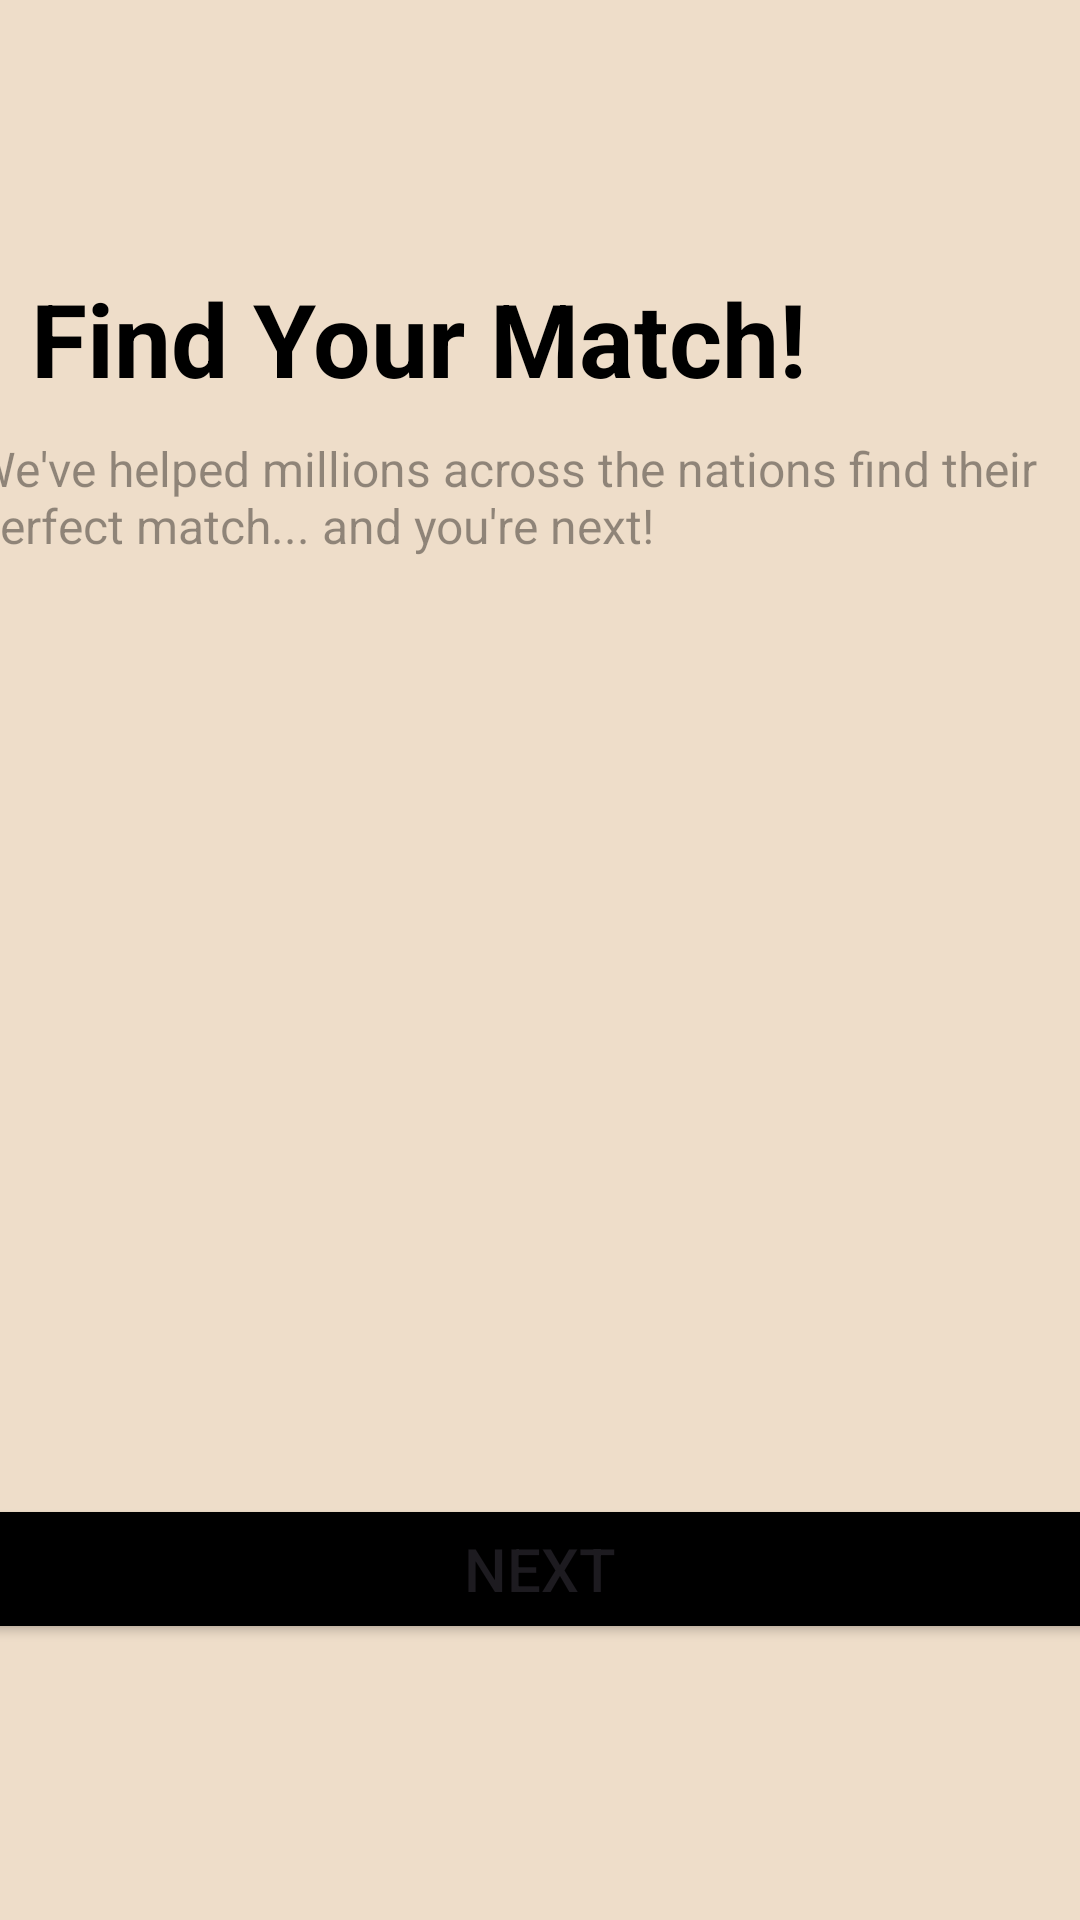

Layout XML and referenced resources for this Android screen:
<!-- AndroidManifest.xml: application theme Theme.P10_Navigation -->
<!-- res/layout/fragment_dos.xml -->
<?xml version="1.0" encoding="utf-8"?>
<androidx.constraintlayout.widget.ConstraintLayout xmlns:android="http://schemas.android.com/apk/res/android"
    xmlns:app="http://schemas.android.com/apk/res-auto"
    xmlns:tools="http://schemas.android.com/tools"
    android:id="@+id/cl_FragmentTwo"
    android:layout_width="match_parent"
    android:layout_height="match_parent"
    tools:context=".HomeFragments.FragmentDos">

    <androidx.constraintlayout.widget.ConstraintLayout
        android:id="@+id/cl_constraintTwo"
        android:layout_width="match_parent"
        android:layout_height="match_parent"
        android:background="#5BCFAD68"
        app:layout_constraintBottom_toBottomOf="parent"
        app:layout_constraintEnd_toEndOf="parent"
        app:layout_constraintStart_toStartOf="parent"
        app:layout_constraintTop_toTopOf="parent">

        <ImageView
            android:id="@+id/image_coche"
            android:layout_width="380dp"
            android:layout_height="300dp"
            android:layout_marginTop="100dp"
            android:src="@drawable/fragment2_coche"
            app:layout_constraintEnd_toEndOf="parent"
            app:layout_constraintHorizontal_bias="0.483"
            app:layout_constraintStart_toStartOf="parent"
            app:layout_constraintTop_toBottomOf="@+id/txt_descripcion" />

        <TextView
            android:id="@+id/txt_descripcion"
            android:layout_width="380dp"
            android:layout_height="wrap_content"
            android:layout_marginTop="10dp"
            android:text="We've helped millions across the nations find their perfect match... and you're next!"
            android:textAlignment="textStart"
            android:textColor="#66000000"
            android:textSize="16sp"
            app:layout_constraintEnd_toEndOf="parent"
            app:layout_constraintHorizontal_bias="0.483"
            app:layout_constraintStart_toStartOf="parent"
            app:layout_constraintTop_toBottomOf="@id/txt_title" />

        <TextView
            android:id="@+id/txt_title"
            android:layout_width="wrap_content"
            android:layout_height="wrap_content"
            android:layout_marginTop="90dp"
            android:text="Find Your Match!"
            android:textColor="@color/black"
            android:textSize="34sp"
            android:textStyle="bold"
            app:layout_constraintEnd_toEndOf="parent"
            app:layout_constraintHorizontal_bias="0.103"
            app:layout_constraintStart_toStartOf="parent"
            app:layout_constraintTop_toTopOf="parent" />

        <Button
            android:id="@+id/btn_next"
            android:layout_width="380dp"
            android:layout_height="50dp"
            android:layout_marginStart="113dp"
            android:layout_marginEnd="113dp"
            android:layout_marginBottom="92dp"
            android:backgroundTint="@color/black"
            android:text="Next"
            android:textSize="20sp"
            app:cornerRadius="5dp"
            app:layout_constraintBottom_toBottomOf="parent"
            app:layout_constraintEnd_toEndOf="parent"
            app:layout_constraintHorizontal_bias="0.502"
            app:layout_constraintStart_toStartOf="parent" />

        <TextView
            android:id="@+id/txtEstado2"
            android:layout_width="0dp"
            android:layout_height="wrap_content"
            android:layout_marginTop="44dp"
            android:textAlignment="center"
            app:layout_constraintEnd_toEndOf="parent"
            app:layout_constraintHorizontal_bias="0.498"
            app:layout_constraintStart_toStartOf="parent"
            app:layout_constraintTop_toBottomOf="@+id/txt_descripcion" />

    </androidx.constraintlayout.widget.ConstraintLayout>
</androidx.constraintlayout.widget.ConstraintLayout>
<!-- resources referenced by this layout -->
<resources>
  <style name="Theme.P10_Navigation" parent="Base.Theme.P10_Navigation" />
  <style name="Base.Theme.P10_Navigation" parent="Theme.Material3.DayNight.NoActionBar">
          
          
      </style>
  <!-- not gathered from this repository: default colours our renderer supplied (Android Studio template values) -->
  <color name="black">#FF000000</color>
</resources>
